Dataset: TVT_split (GitHub, vdrvar/comp_vision_for_soda_bottles). Classes: Miller Beer, Mountain Dew Diet, md.orig, Pepsi Cherry, p.orig, Pepsi Reduced Sugar, Pepsi Zero, Pepsi Diet.

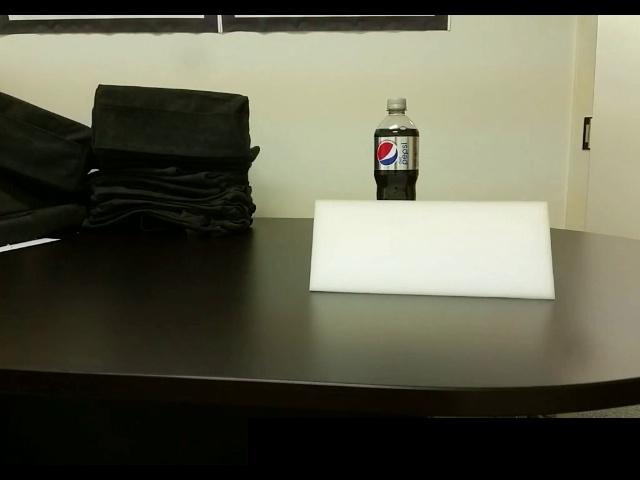
Label: Pepsi Diet

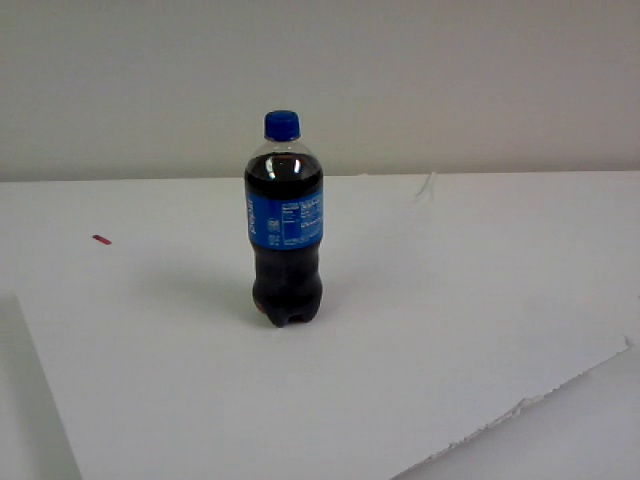
Label: p.orig

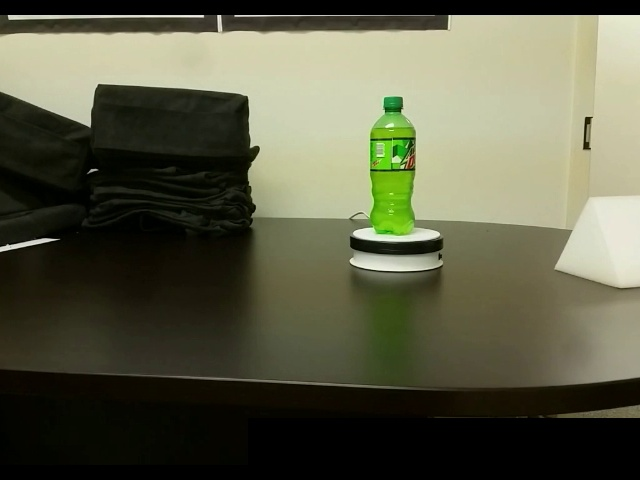
Label: md.orig

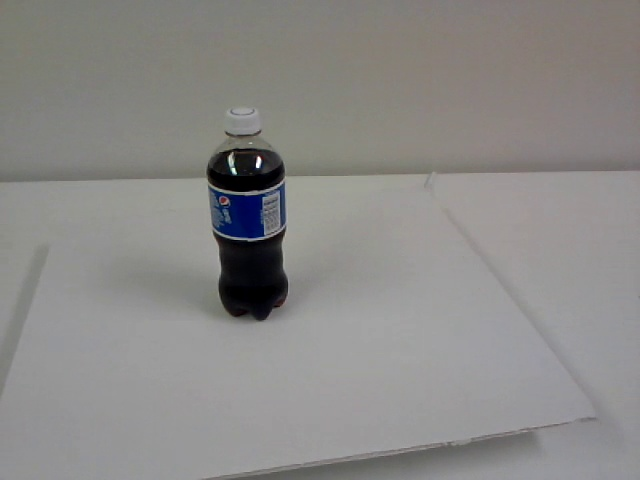
Label: Pepsi Reduced Sugar

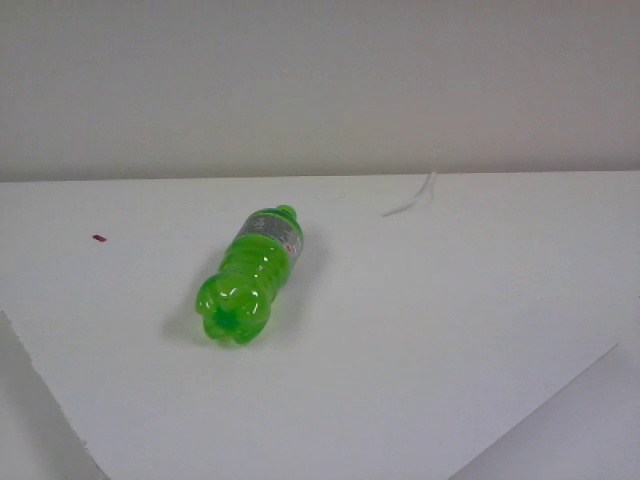
Label: Mountain Dew Diet

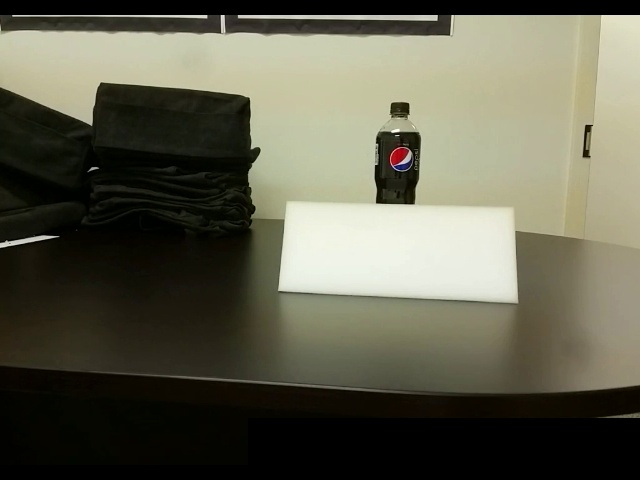
Label: Pepsi Zero
